Run: headless pygame with SDL's dummy video driver; simulated clock (each Clock.tick advances the game by its frame time, no real sleeping); random seed 0; keys injected as events and as key.get_pressed() state; mouse plan: one left click at the window centre at the start of phase 2, then a move to the lower-right quarter at the start of phase 3.
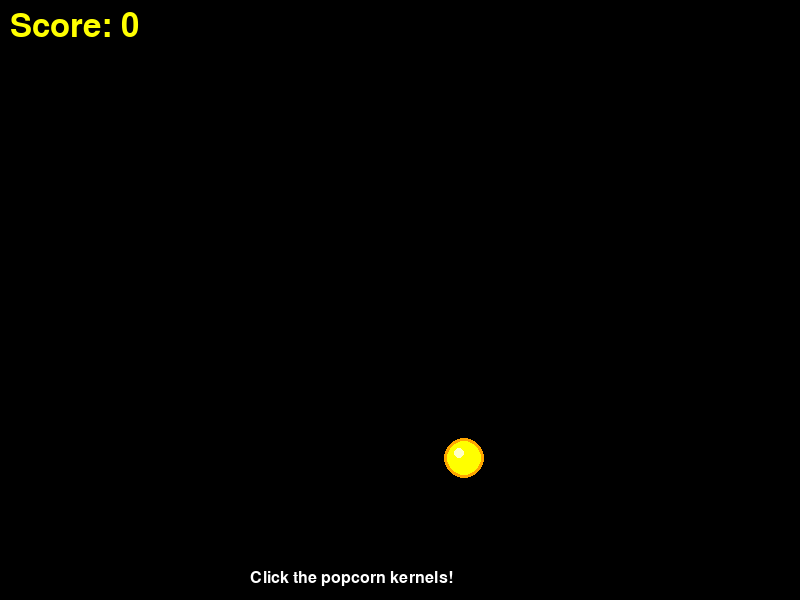
Frame 1 of 4 · flips 1–60 · no input
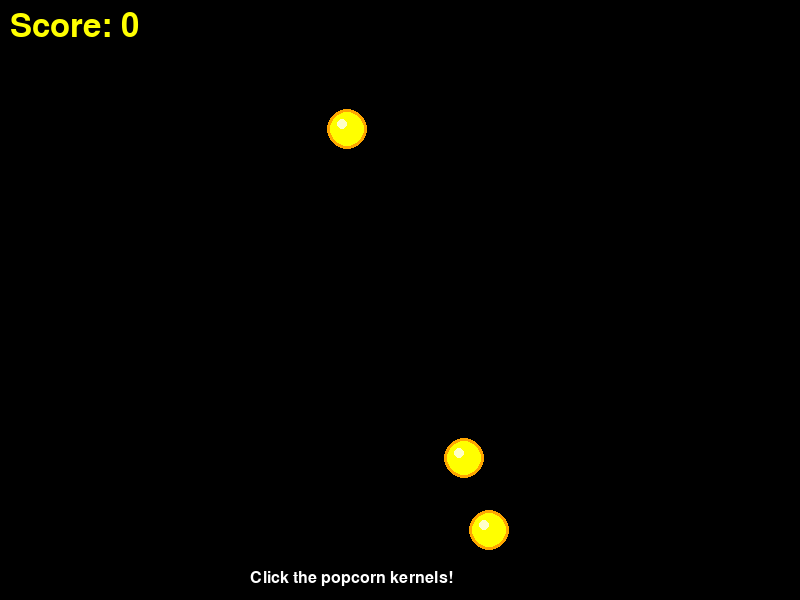
Frame 2 of 4 · flips 61–180 · clicked the window centre · tapped SPACE, RETURN · held RIGHT (→), D
Frame 3 of 4 · flips 181–300 · moved the mouse to the lower-right quarter · held DOWN (↓), S · screen unchanged from frame 2, image omitted
Frame 4 of 4 · flips 301–420 · held LEFT (←), A, UP (↑), W · screen unchanged from frame 3, image omitted

The pygame program that drew these frames:

import pygame
import random
import math

# Initialize Pygame
pygame.init()

# Constants
WIDTH, HEIGHT = 800, 600
FPS = 60
KERNEL_RADIUS = 20

# Colors
WHITE = (255, 255, 255)
BLACK = (0, 0, 0)
YELLOW = (255, 255, 0)
ORANGE = (255, 165, 0)
RED = (255, 0, 0)
LIGHT_YELLOW = (255, 255, 200)

# Setup Screen
screen = pygame.display.set_mode((WIDTH, HEIGHT))
pygame.display.set_caption("Popcorn Clicker")
clock = pygame.time.Clock()
font = pygame.font.Font(None, 48)
small_font = pygame.font.Font(None, 24)

# Popcorn Kernel Class
class Kernel:
    def __init__(self):
        self.x = random.randint(KERNEL_RADIUS + 50, WIDTH - KERNEL_RADIUS - 50)
        self.y = random.randint(KERNEL_RADIUS + 50, HEIGHT - KERNEL_RADIUS - 50)
        self.radius = KERNEL_RADIUS
        self.popped = False
        self.pop_particles = []
    
    def draw(self, surface):
        if not self.popped:
            # Draw kernel
            pygame.draw.circle(surface, ORANGE, (self.x, self.y), self.radius)
            pygame.draw.circle(surface, YELLOW, (self.x, self.y), self.radius - 3)
            # Highlight
            pygame.draw.circle(surface, LIGHT_YELLOW, (self.x - 5, self.y - 5), 5)
        else:
            # Draw pop particles
            for particle in self.pop_particles:
                pygame.draw.circle(surface, particle['color'], (int(particle['x']), int(particle['y'])), particle['size'])
    
    def is_clicked(self, mouse_x, mouse_y):
        if self.popped:
            return False
        distance = math.sqrt((mouse_x - self.x) ** 2 + (mouse_y - self.y) ** 2)
        return distance <= self.radius
    
    def pop(self):
        self.popped = True
        # Create pop particles
        for _ in range(15):
            angle = random.uniform(0, 2 * math.pi)
            speed = random.uniform(2, 8)
            self.pop_particles.append({
                'x': self.x,
                'y': self.y,
                'vx': math.cos(angle) * speed,
                'vy': math.sin(angle) * speed,
                'size': random.randint(2, 6),
                'color': random.choice([YELLOW, ORANGE, RED]),
                'life': 30
            })
    
    def update_particles(self):
        for particle in self.pop_particles[:]:
            particle['x'] += particle['vx']
            particle['y'] += particle['vy']
            particle['vy'] += 0.2  # Gravity
            particle['life'] -= 1
            if particle['life'] <= 0:
                self.pop_particles.remove(particle)
    
    def is_done(self):
        return self.popped and len(self.pop_particles) == 0

# Game Variables
score = 0
kernels = [Kernel()]
combo = 0
combo_timer = 0

# Game Loop
running = True
while running:
    clock.tick(FPS)
    screen.fill(BLACK)
    
    # Event Handling
    for event in pygame.event.get():
        if event.type == pygame.QUIT:
            running = False
        elif event.type == pygame.MOUSEBUTTONDOWN:
            mouse_x, mouse_y = pygame.mouse.get_pos()
            for kernel in kernels:
                if kernel.is_clicked(mouse_x, mouse_y):
                    kernel.pop()
                    score += 1 + combo
                    combo += 1
                    combo_timer = 60
                    break
    
    # Spawn new kernels occasionally
    if len(kernels) < 3 and random.random() < 0.02:
        kernels.append(Kernel())
    
    # Update and draw kernels
    for kernel in kernels[:]:
        kernel.update_particles()
        kernel.draw(screen)
        if kernel.is_done():
            kernels.remove(kernel)
    
    # Update combo timer
    if combo_timer > 0:
        combo_timer -= 1
    else:
        combo = 0
    
    # Draw UI
    score_text = font.render(f"Score: {score}", True, YELLOW)
    screen.blit(score_text, (10, 10))
    
    if combo > 0:
        combo_text = small_font.render(f"Combo x{combo}!", True, RED)
        screen.blit(combo_text, (WIDTH - 200, 10))
    
    instructions = small_font.render("Click the popcorn kernels!", True, WHITE)
    screen.blit(instructions, (WIDTH // 2 - 150, HEIGHT - 30))
    
    pygame.display.flip()

pygame.quit()
